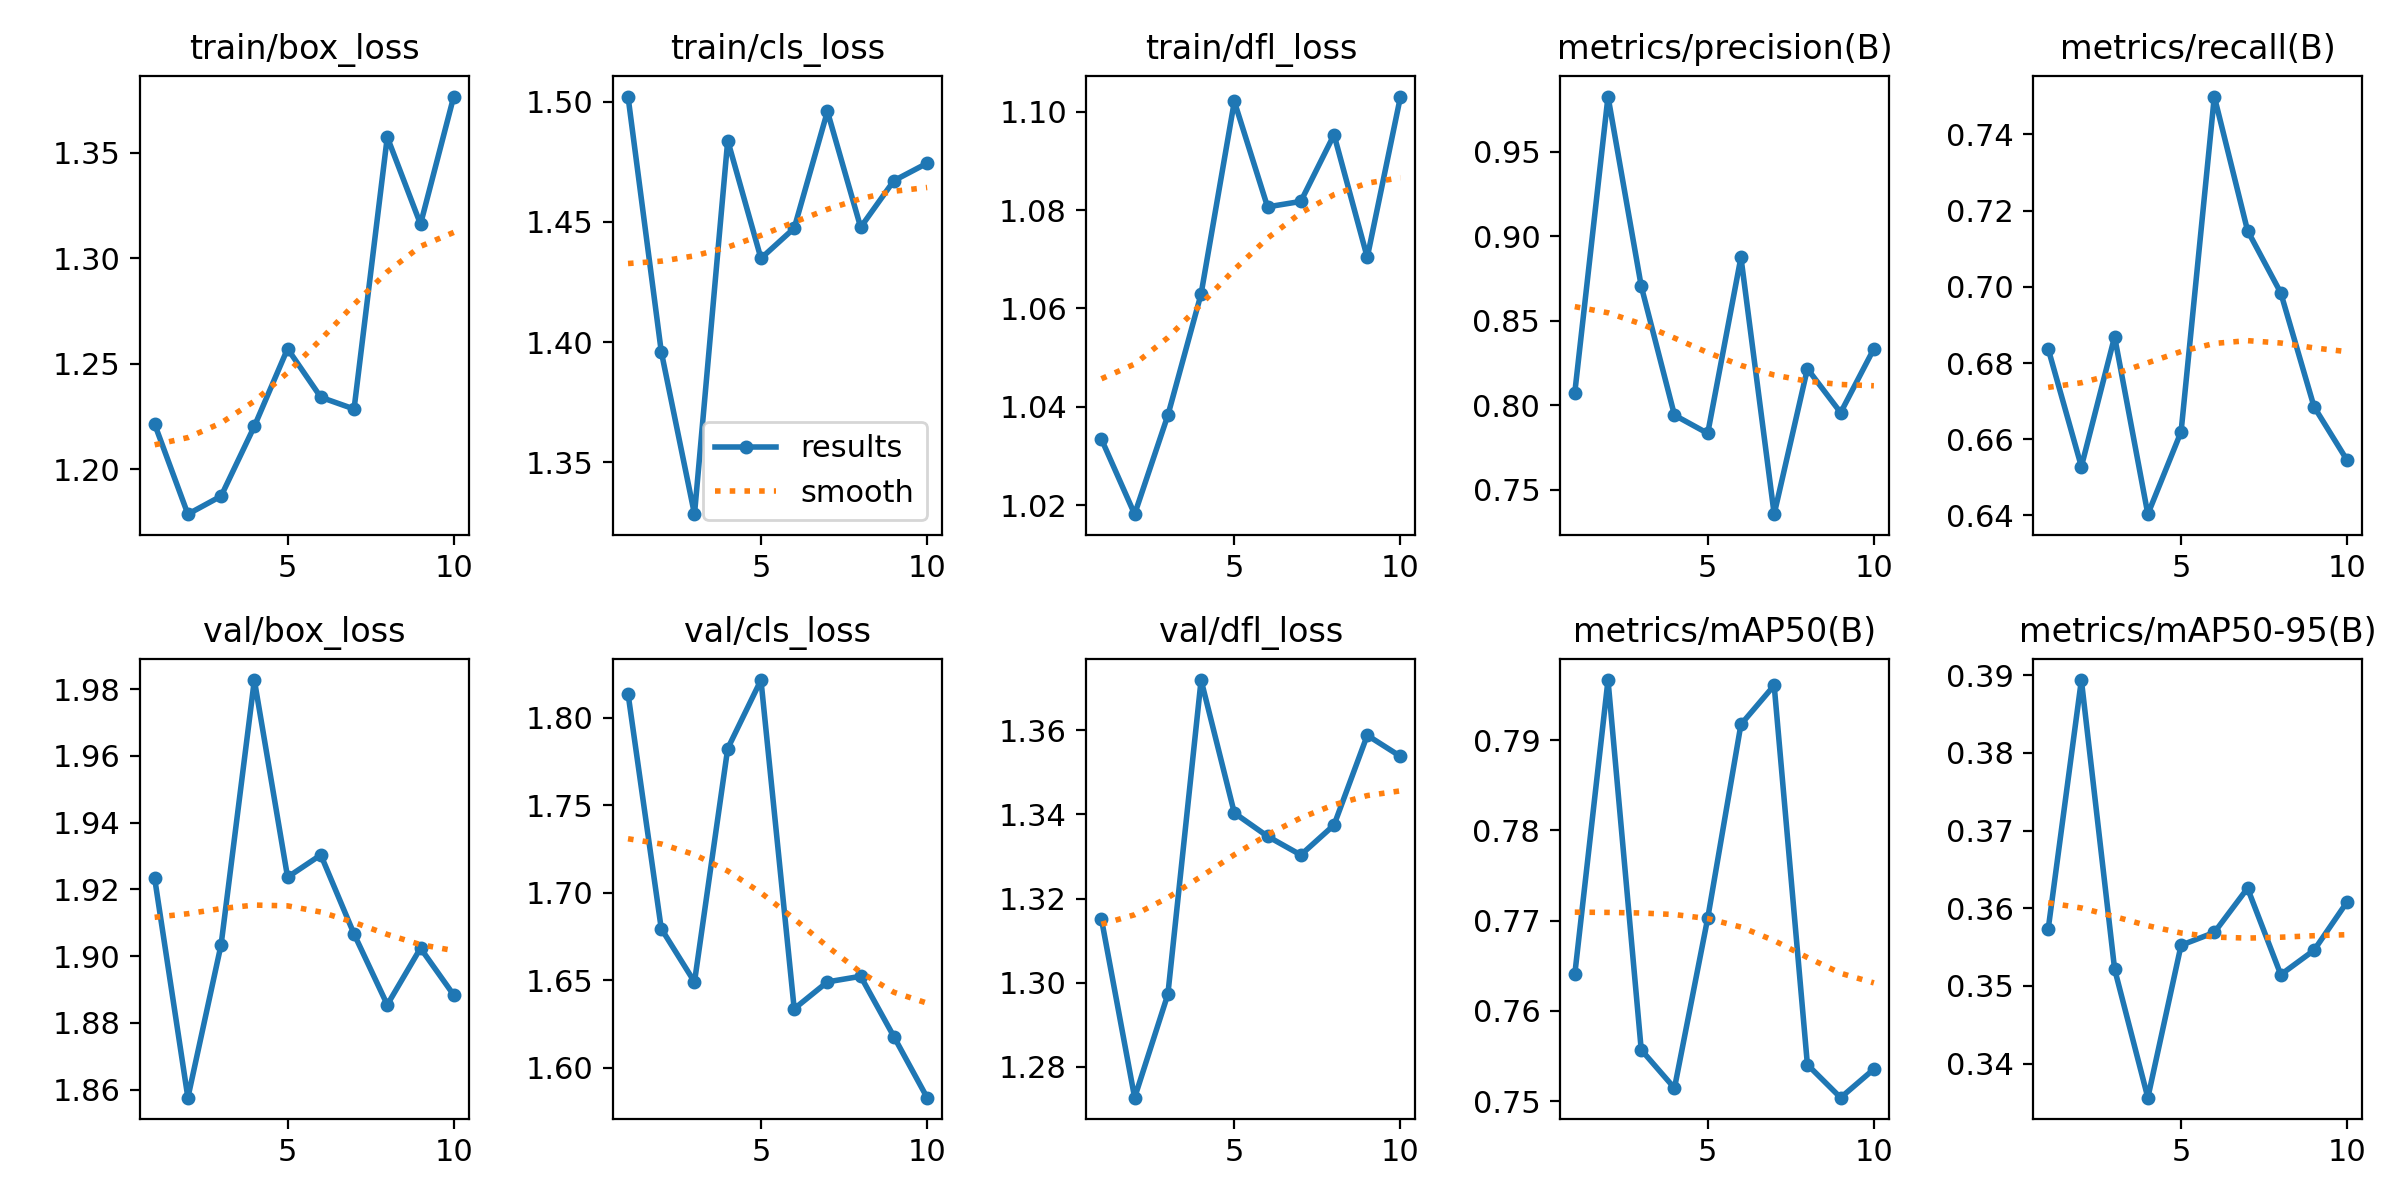

Data behind this chart, as committed beside it:
epoch, time, train/box_loss, train/cls_loss, train/dfl_loss, metrics/precision(B), metrics/recall(B), metrics/mAP50(B), metrics/mAP50-95(B), val/box_loss, val/cls_loss, val/dfl_loss, lr/pg0, lr/pg1, lr/pg2
1, 32.55, 1.221, 1.502, 1.033, 0.8075, 0.6838, 0.764, 0.3573, 1.923, 1.814, 1.315, 7.145e-05, 7.145e-05, 7.145e-05
2, 56.61, 1.179, 1.396, 1.018, 0.9827, 0.6528, 0.7967, 0.3894, 1.858, 1.679, 1.273, 0.0001416, 0.0001416, 0.0001416
3, 81.83, 1.187, 1.328, 1.038, 0.8705, 0.6869, 0.7557, 0.3522, 1.903, 1.649, 1.297, 0.0001948, 0.0001948, 0.0001948
4, 108.4, 1.22, 1.484, 1.063, 0.7943, 0.6403, 0.7514, 0.3356, 1.983, 1.782, 1.372, 0.0002311, 0.0002311, 0.0002311
5, 135.5, 1.257, 1.435, 1.102, 0.7835, 0.662, 0.7703, 0.3553, 1.924, 1.822, 1.34, 0.0002503, 0.0002503, 0.0002503
6, 163, 1.234, 1.447, 1.081, 0.8876, 0.75, 0.7917, 0.3569, 1.93, 1.634, 1.335, 0.0002526, 0.0002526, 0.0002526
7, 197, 1.229, 1.496, 1.082, 0.7357, 0.7148, 0.7961, 0.3626, 1.907, 1.649, 1.33, 0.0002379, 0.0002379, 0.0002379
8, 230.2, 1.357, 1.448, 1.095, 0.8217, 0.6984, 0.754, 0.3515, 1.885, 1.652, 1.337, 0.0002062, 0.0002062, 0.0002062
9, 255.6, 1.316, 1.467, 1.07, 0.7957, 0.6686, 0.7504, 0.3546, 1.902, 1.618, 1.359, 0.0001575, 0.0001575, 0.0001575
10, 282, 1.377, 1.474, 1.103, 0.8335, 0.6544, 0.7535, 0.3609, 1.888, 1.583, 1.354, 9.1899e-05, 9.1899e-05, 9.1899e-05
